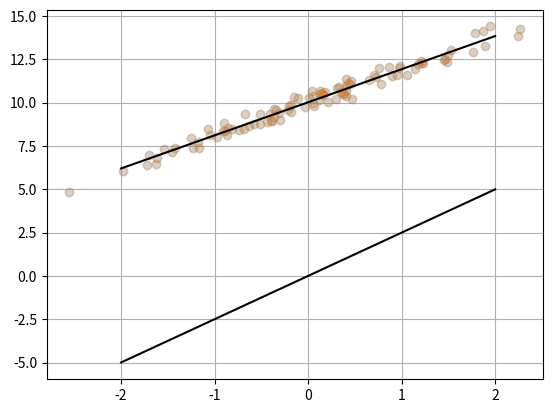

Here is the Python script that generated this plot:
%matplotlib inline
import numpy as np
import matplotlib.pyplot as plt
from scipy import sparse
from scipy.sparse import linalg as sp_linalg

np.random.seed(0)
n_samples, n_features = 100, 1
X = np.random.randn(n_samples, n_features)
w = np.random.randn(n_features)
b = 10.
y = np.dot(X, w) + b
y += 0.3 * np.random.randn(n_samples)

y.shape, X.shape

X = sparse.csr_matrix(X)  # make X sparse
X

def sparse_ridge(X, y, alpha=0., x0=None):
    n_features = X.shape[1]
    # matvec = lambda w: X.T.dot(X.dot(w)) + alpha * w
    def matvec(w):
        return X.T.dot(X.dot(w)) + alpha * w
    A = sp_linalg.LinearOperator((n_features, n_features), 
                                 matvec=matvec, dtype=X.dtype)
    w_hat, info = sparse.linalg.cg(A, X.T.dot(y), x0=x0)
    return w_hat

alpha = 0.  # the regularization parameter
w_hat = sparse_ridge(X, y)

def plot_data(w, b=0.):
    plt.plot(X.toarray()[:, 0], y, 'o', alpha=0.2)

    xx = np.linspace(-2, 2, 100)
    yy = np.dot(xx[:, np.newaxis], w) + b
    plt.plot(xx, yy, 'k')
    plt.grid(True)

plot_data(w_hat)

Xb = sparse.hstack((X, np.ones((n_samples, 1))))

Xb.shape

alpha = 0.  # regularization parameter lambda
w_hat, b_hat = sparse_ridge(Xb, y, alpha=alpha)

plot_data(w_hat, b_hat)

n_samples, n_features = 10000, 1000000
density = 1e-5

rng1 = np.random.RandomState(42)
rng2 = np.random.RandomState(43)

nnz = int(n_samples*n_features*density)

row = rng1.randint(n_samples, size=nnz)
cols = rng2.randint(n_features, size=nnz)
data = rng1.rand(nnz)

X = sparse.coo_matrix((data, (row, cols)), shape=(n_samples, n_features))

X.shape

X.nnz

w = np.random.randn(n_features)
y = X.dot(w)

w_hat = sparse_ridge(X, y, alpha=0.01)

w_hat.shape

%timeit sparse_ridge(X, y, alpha=0.01, x0=None)

%timeit sparse_ridge(X, y, alpha=0.02, x0=w_hat)